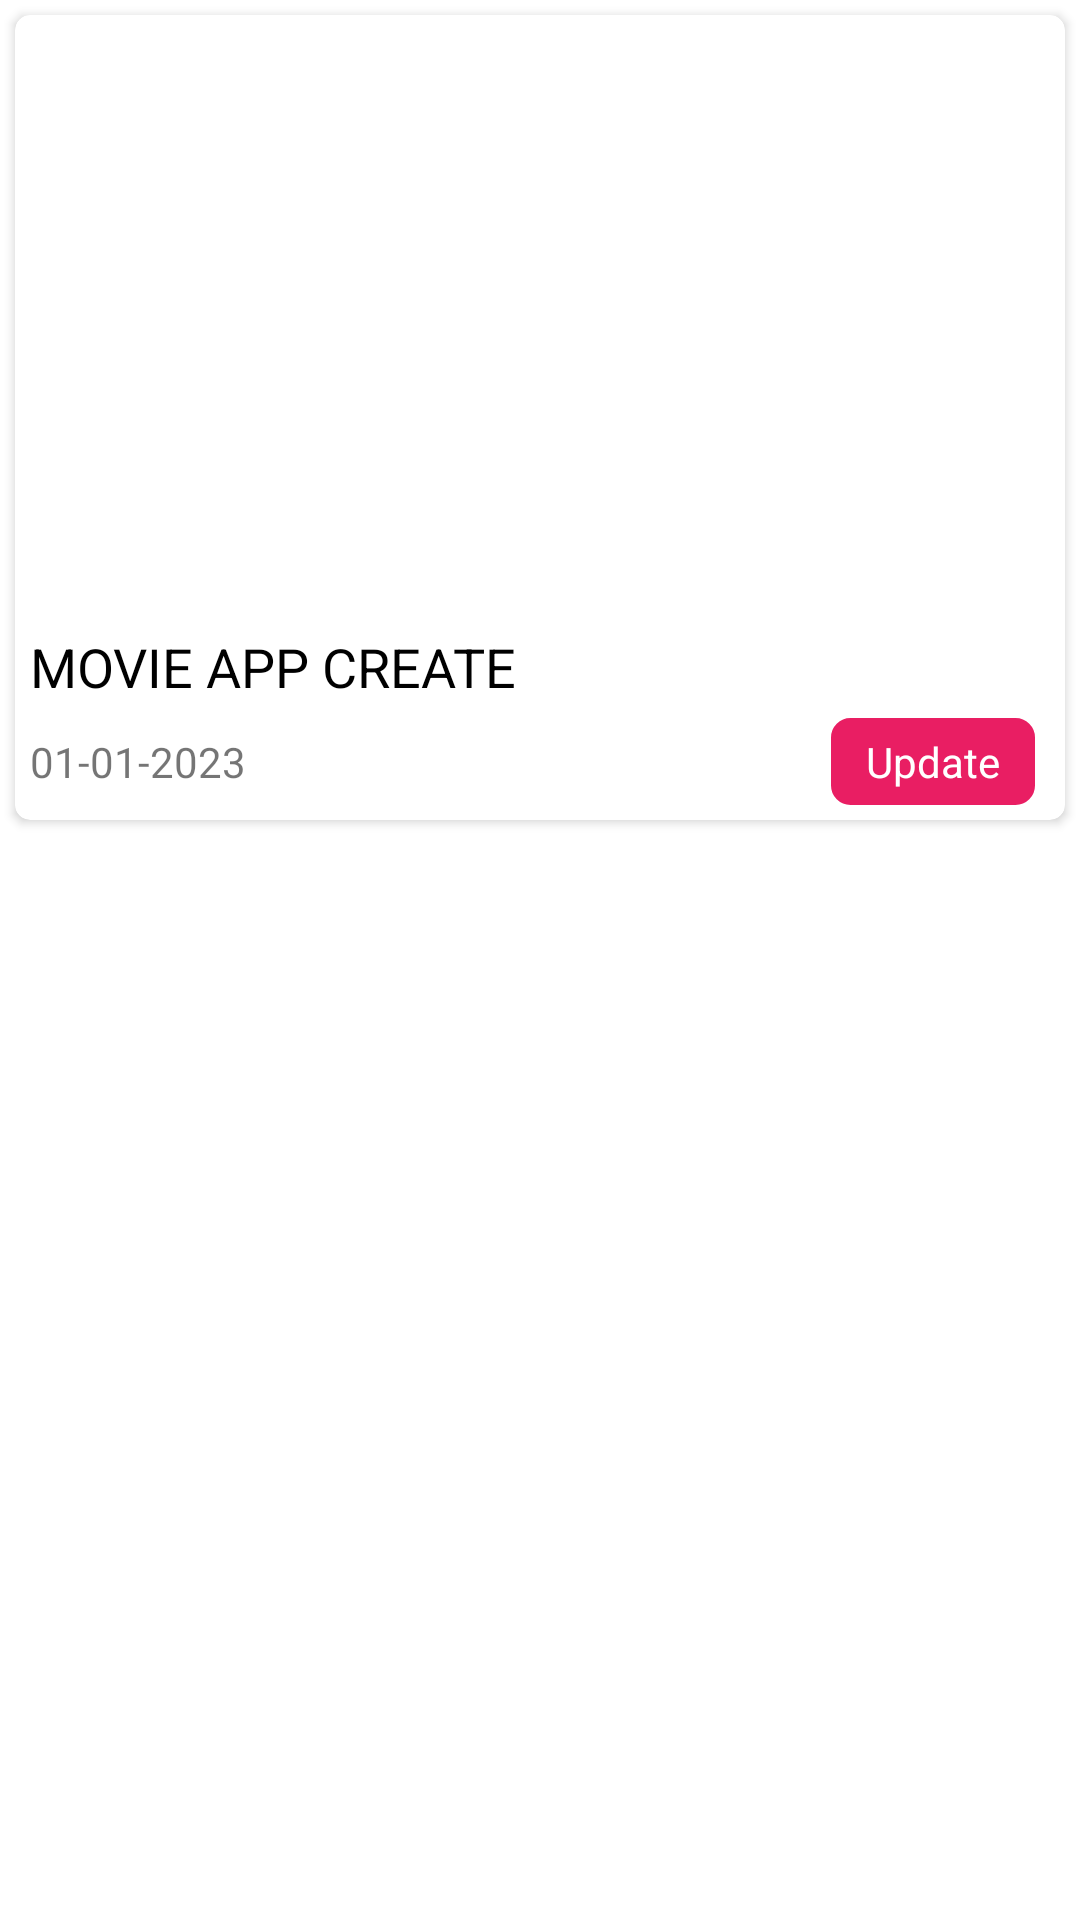

This screen was rendered from an Android layout file. Write that file and the resources it references.
<!-- AndroidManifest.xml: application theme Theme.MOVIEAPPCREATE -->
<!-- res/layout/video_item.xml -->
<?xml version="1.0" encoding="utf-8"?>
<LinearLayout xmlns:android="http://schemas.android.com/apk/res/android"
    xmlns:app="http://schemas.android.com/apk/res-auto"
    android:layout_width="match_parent"
    android:layout_height="wrap_content"
    android:orientation="vertical">

    <androidx.cardview.widget.CardView
        android:layout_width="match_parent"
        android:layout_height="wrap_content"
        android:layout_margin="5dp"
        app:cardCornerRadius="5dp">

        <RelativeLayout
            android:layout_width="match_parent"
            android:layout_height="wrap_content"
            android:orientation="vertical">

            <ImageView
                android:id="@+id/imgThumb"
                android:layout_width="match_parent"
                android:layout_height="200dp"
                android:scaleType="fitXY" />

            <ImageView
                android:id="@+id/imgClose"
                android:layout_width="30dp"
                android:layout_height="30dp"
                android:visibility="gone"
                android:layout_alignParentEnd="true"
                android:layout_marginStart="10dp"
                android:layout_marginTop="10dp"
                android:layout_marginEnd="10dp"
                android:layout_marginBottom="10dp"
                android:src="@drawable/close_button" />

            <TextView
                android:id="@+id/txtTitle"
                android:layout_width="match_parent"
                android:layout_height="wrap_content"
                android:layout_margin="5dp"
                android:ellipsize="end"
                android:maxLines="2"
                android:layout_below="@id/imgThumb"
                android:text="@string/app_name"
                android:textColor="@color/black"
                android:textSize="18sp" />

            <RelativeLayout
                android:layout_width="match_parent"
                android:layout_below="@id/txtTitle"
                android:layout_height="wrap_content">

                <TextView
                    android:id="@+id/txtDate"
                    android:layout_width="wrap_content"
                    android:layout_height="wrap_content"
                    android:layout_gravity="end"
                    android:layout_marginEnd="10dp"
                    android:layout_marginBottom="5dp"
                    android:padding="5dp"
                    android:text="01-01-2023" />
                <TextView
                    android:id="@+id/txtUpdate"
                    android:layout_width="wrap_content"
                    android:layout_height="wrap_content"
                    android:layout_marginEnd="10dp"
                    android:visibility="visible"
                    android:layout_alignParentEnd="true"
                    android:layout_marginBottom="5dp"
                    android:background="@drawable/edt_bg"
                    android:backgroundTint="#E91E63"
                    android:padding="5dp"
                    android:text="  Update  "
                    android:textColor="@color/white" />

                <ImageView
                    android:layout_width="30dp"
                    android:layout_height="30dp"
                    android:src="@drawable/ic_share"
                    android:padding="3dp"
                    android:visibility="gone"
                    android:layout_marginEnd="5dp"
                    android:layout_alignParentEnd="true"
                    android:id="@+id/imgShare"/>
            </RelativeLayout>

        </RelativeLayout>

    </androidx.cardview.widget.CardView>


</LinearLayout>
<!-- resources referenced by this layout -->
<resources>
  <!-- drawable edt_bg (drawable) -->
  <?xml version="1.0" encoding="utf-8"?>
  <shape xmlns:android="http://schemas.android.com/apk/res/android">
  
      <corners android:radius="6dp"/>
      <solid android:color="@color/white"/>
      <stroke android:color="@color/black"
          android:width="1dp"/>
  
  </shape>
  <string name="app_name">MOVIE APP CREATE</string>
  <style name="Theme.MOVIEAPPCREATE" parent="Theme.MaterialComponents.DayNight.NoActionBar">
          
          <item name="colorPrimary">@color/purple_500</item>
          <item name="colorPrimaryVariant">@color/purple_700</item>
          <item name="colorOnPrimary">@color/white</item>
          
          <item name="colorSecondary">@color/teal_200</item>
          <item name="colorSecondaryVariant">@color/teal_700</item>
          <item name="colorOnSecondary">@color/black</item>
          
          
          <item name="android:statusBarColor" tools:targetApi="1">@color/white</item>
          
          <item name="android:windowLightStatusBar" tools:targetApi="23">true</item>
      </style>
  <!-- not gathered from this repository: default colours our renderer supplied (Android Studio template values) -->
  <color name="purple_500">#FF6200EE</color>
  <color name="purple_700">#FF3700B3</color>
  <color name="teal_200">#FF03DAC5</color>
  <color name="teal_700">#FF018786</color>
  <color name="black">#FF000000</color>
  <color name="white">#FFFFFFFF</color>
</resources>
